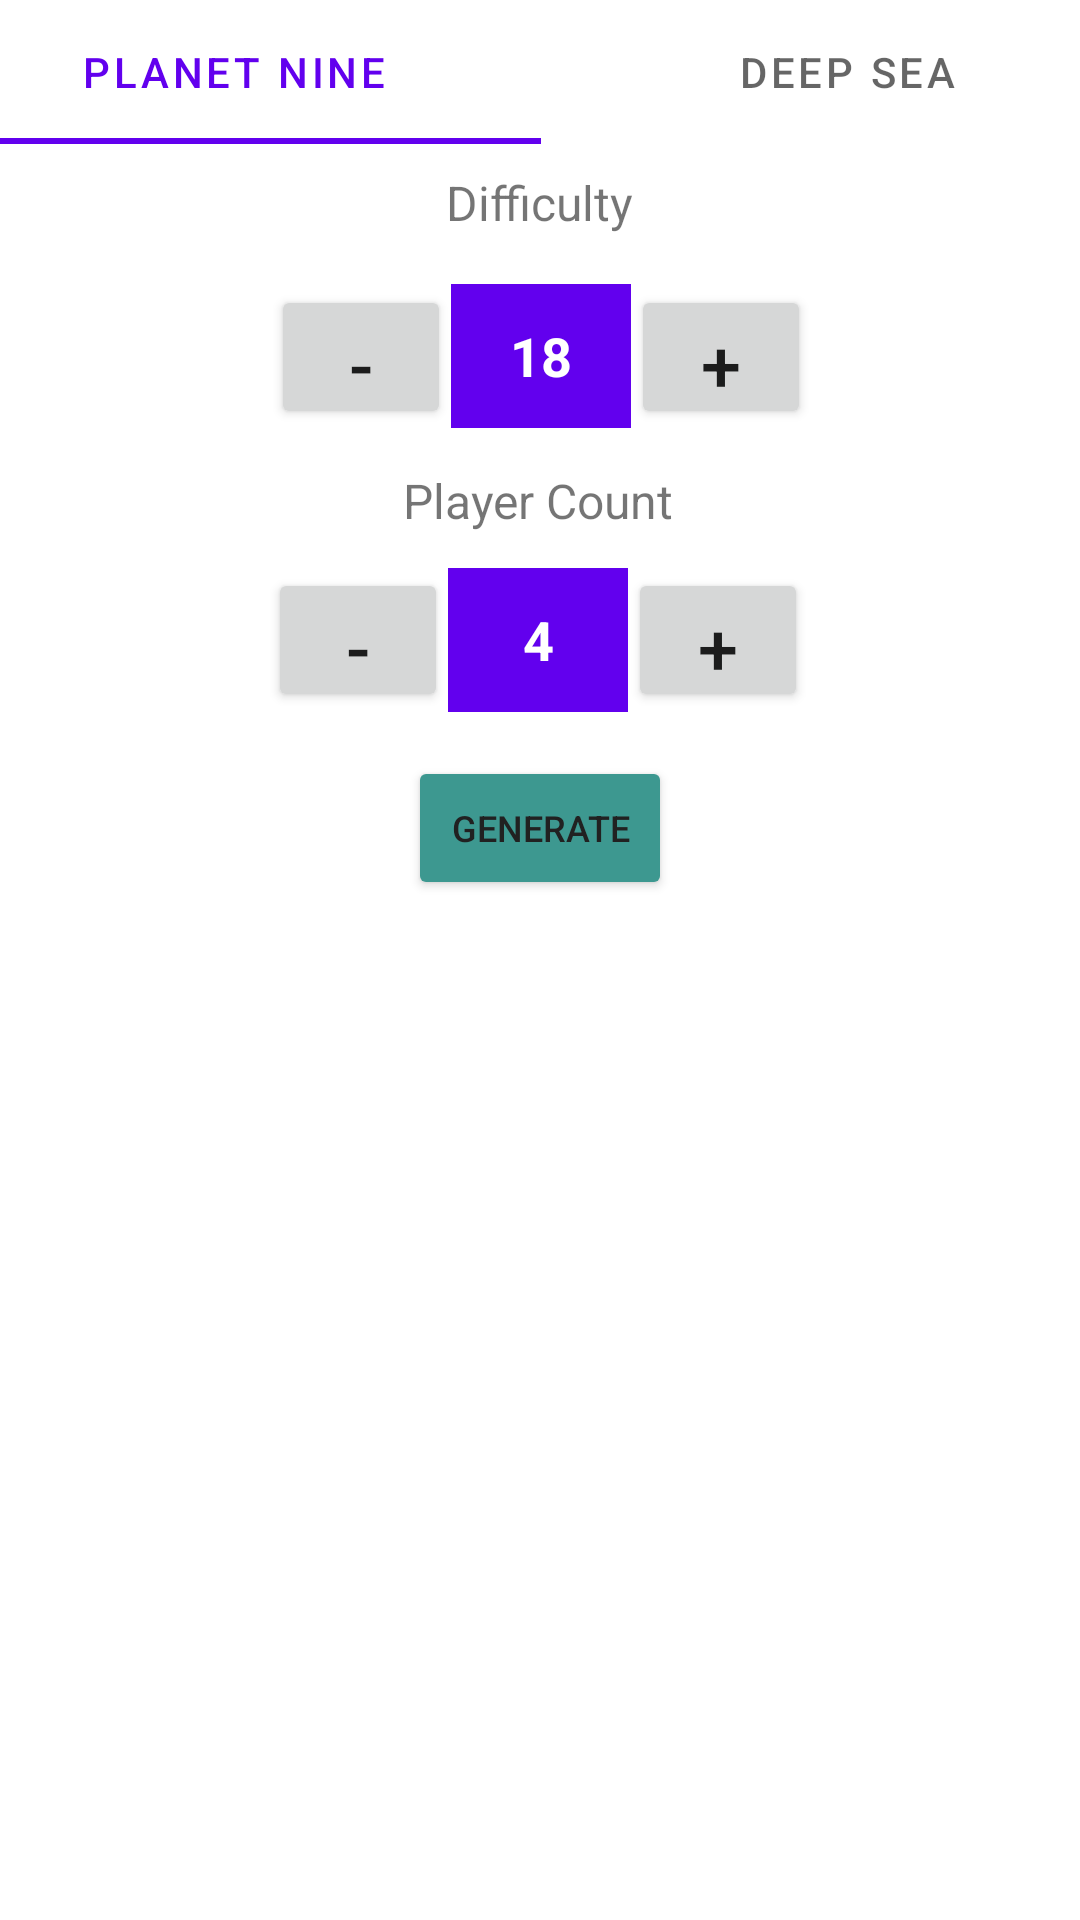

The Android layout XML behind this screen, and the referenced resources:
<!-- AndroidManifest.xml: application theme Theme.Embark -->
<!-- res/layout/activity_main.xml -->
<?xml version="1.0" encoding="utf-8"?>
<androidx.constraintlayout.widget.ConstraintLayout xmlns:android="http://schemas.android.com/apk/res/android"
    xmlns:app="http://schemas.android.com/apk/res-auto"
    xmlns:tools="http://schemas.android.com/tools"
    android:layout_width="match_parent"
    android:layout_height="match_parent"
    android:background="#FFFFFF"
    tools:context=".MainActivity">

    <EditText
        android:id="@+id/difficultyNumber"
        android:layout_width="60dp"
        android:layout_height="48dp"
        android:layout_marginTop="12dp"
        android:background="#E91E63"
        android:backgroundTint="@color/purple_500"
        android:ems="10"
        android:enabled="false"
        android:inputType="number"
        android:singleLine="true"
        android:text="18"
        android:textAlignment="center"
        android:textAllCaps="false"
        android:textColor="#FFFFFF"
        android:textStyle="bold"
        app:layout_constraintBottom_toTopOf="@+id/playerCountLabel"
        app:layout_constraintEnd_toEndOf="parent"
        app:layout_constraintHorizontal_bias="0.501"
        app:layout_constraintStart_toStartOf="parent"
        app:layout_constraintTop_toBottomOf="@+id/textView"
        app:layout_constraintVertical_bias="0.076" />

    <Button
        android:id="@+id/decreaseDifficulty"
        android:layout_width="60dp"
        android:layout_height="48dp"
        android:layout_marginTop="8dp"
        android:insetTop="0dp"
        android:insetBottom="0dp"
        android:lineSpacingExtra="8sp"
        android:onClick="decreaseDifficulty"
        android:text="-"
        android:textSize="24sp"
        app:layout_constraintBottom_toTopOf="@+id/playerCountLabel"
        app:layout_constraintEnd_toStartOf="@+id/difficultyNumber"
        app:layout_constraintHorizontal_bias="1.0"
        app:layout_constraintStart_toStartOf="parent"
        app:layout_constraintTop_toBottomOf="@+id/textView"
        app:layout_constraintVertical_bias="0.294"
        app:shapeAppearance="@style/MaterialAlertDialog.MaterialComponents.Title.Panel" />

    <TextView
        android:id="@+id/textView"
        android:layout_width="116dp"
        android:layout_height="25dp"
        android:text="Difficulty"
        android:textAlignment="center"
        android:textSize="16sp"
        app:layout_constraintBottom_toBottomOf="parent"
        app:layout_constraintHorizontal_bias="0.498"
        app:layout_constraintLeft_toLeftOf="parent"
        app:layout_constraintRight_toRightOf="parent"
        app:layout_constraintTop_toBottomOf="@+id/gameSelection"
        app:layout_constraintVertical_bias="0.015" />

    <TextView
        android:id="@+id/playerCountLabel"
        android:layout_width="wrap_content"
        android:layout_height="wrap_content"
        android:layout_marginTop="156dp"
        android:text="Player Count"
        android:textSize="16sp"
        app:layout_constraintEnd_toEndOf="parent"
        app:layout_constraintHorizontal_bias="0.498"
        app:layout_constraintStart_toStartOf="parent"
        app:layout_constraintTop_toTopOf="parent" />

    <Button
        android:id="@+id/button"
        android:layout_width="wrap_content"
        android:layout_height="wrap_content"
        android:layout_marginTop="252dp"
        android:backgroundTint="#3D9890"
        android:onClick="generate"
        android:text="Generate"
        android:textColor="#212121"
        android:textSize="12sp"
        app:layout_constraintEnd_toEndOf="parent"
        app:layout_constraintStart_toStartOf="parent"
        app:layout_constraintTop_toTopOf="parent" />

    <Button
        android:id="@+id/increasePlayerCount"
        android:layout_width="60dp"
        android:layout_height="48dp"
        android:insetTop="0dp"
        android:insetBottom="0dp"
        android:lineSpacingExtra="8sp"
        android:onClick="increasePlayerCount"
        android:text="+"
        android:textSize="24sp"
        app:iconPadding="0dp"
        app:layout_constraintBottom_toTopOf="@+id/button"
        app:layout_constraintEnd_toEndOf="parent"
        app:layout_constraintHorizontal_bias="0.0"
        app:layout_constraintStart_toEndOf="@+id/playerCount"
        app:layout_constraintTop_toBottomOf="@+id/playerCountLabel"
        app:layout_constraintVertical_bias="0.447"
        app:shapeAppearance="@style/MaterialAlertDialog.MaterialComponents.Title.Panel" />

    <Button
        android:id="@+id/decreasePlayerCount"
        android:layout_width="60dp"
        android:layout_height="48dp"
        android:insetTop="0dp"
        android:insetBottom="0dp"
        android:lineSpacingExtra="8sp"
        android:onClick="decreasePlayerCount"
        android:text="-"
        android:textSize="24sp"
        app:layout_constraintBottom_toTopOf="@+id/button"
        app:layout_constraintEnd_toStartOf="@+id/playerCount"
        app:layout_constraintHorizontal_bias="1.0"
        app:layout_constraintStart_toStartOf="parent"
        app:layout_constraintTop_toBottomOf="@+id/playerCountLabel"
        app:layout_constraintVertical_bias="0.447"
        app:shapeAppearance="@style/MaterialAlertDialog.MaterialComponents.Title.Panel" />

    <EditText
        android:id="@+id/playerCount"
        android:layout_width="60dp"
        android:layout_height="48dp"
        android:background="#E91E63"
        android:backgroundTint="@color/purple_500"
        android:ems="10"
        android:enabled="false"
        android:inputType="number"
        android:singleLine="true"
        android:text="4"
        android:textAlignment="center"
        android:textAllCaps="false"
        android:textColor="#FFFFFF"
        android:textStyle="bold"
        app:layout_constraintBottom_toTopOf="@+id/button"
        app:layout_constraintEnd_toEndOf="parent"
        app:layout_constraintHorizontal_bias="0.498"
        app:layout_constraintStart_toStartOf="parent"
        app:layout_constraintTop_toBottomOf="@+id/playerCountLabel"
        app:layout_constraintVertical_bias="0.447" />

    <Button
        android:id="@+id/increaseDifficulty"
        android:layout_width="60dp"
        android:layout_height="48dp"
        android:layout_marginTop="8dp"
        android:insetTop="0dp"
        android:insetBottom="0dp"
        android:lineSpacingExtra="8sp"
        android:onClick="increaseDifficulty"
        android:text="+"
        android:textSize="24sp"
        app:iconPadding="0dp"
        app:layout_constraintBottom_toTopOf="@+id/playerCountLabel"
        app:layout_constraintEnd_toEndOf="parent"
        app:layout_constraintHorizontal_bias="0.0"
        app:layout_constraintStart_toEndOf="@+id/difficultyNumber"
        app:layout_constraintTop_toBottomOf="@+id/textView"
        app:layout_constraintVertical_bias="0.294"
        app:shapeAppearance="@style/MaterialAlertDialog.MaterialComponents.Title.Panel" />

    <com.google.android.material.tabs.TabLayout
        android:id="@+id/gameSelection"
        android:layout_width="409dp"
        android:layout_height="wrap_content"
        app:layout_constraintEnd_toEndOf="parent"
        app:layout_constraintStart_toStartOf="parent"
        app:layout_constraintTop_toTopOf="parent">

        <com.google.android.material.tabs.TabItem
            android:layout_width="wrap_content"
            android:layout_height="wrap_content"
            android:text="Planet Nine" />

        <com.google.android.material.tabs.TabItem
            android:layout_width="wrap_content"
            android:layout_height="wrap_content"
            android:text="Deep Sea" />

    </com.google.android.material.tabs.TabLayout>

    <ScrollView
        android:layout_width="match_parent"
        android:layout_height="match_parent"
        android:scrollbars="none"
        android:layout_weight="1"
        app:layout_constraintTop_toBottomOf="@+id/button"
        app:layout_constraintBottom_toBottomOf="parent"
        app:layout_constrainedHeight="true"
        >

        <TableLayout
        android:id="@+id/challengeTable"
        android:layout_width="match_parent"
        android:layout_height="wrap_content"
        android:gravity="center"
        app:layout_constraintHorizontal_bias="1.0"
        app:layout_constraintStart_toStartOf="parent"
        app:layout_constraintTop_toBottomOf="@+id/button"
        app:layout_constraintVertical_bias="1.0" />

    </ScrollView>

</androidx.constraintlayout.widget.ConstraintLayout>
<!-- resources referenced by this layout -->
<resources>
  <style name="Theme.Embark" parent="Theme.MaterialComponents.DayNight.DarkActionBar">
          
          <item name="colorPrimary">@color/purple_500</item>
          <item name="colorPrimaryVariant">@color/purple_700</item>
          <item name="colorOnPrimary">@color/white</item>
          
          <item name="colorSecondary">@color/teal_200</item>
          <item name="colorSecondaryVariant">@color/teal_700</item>
          <item name="colorOnSecondary">@color/black</item>
          
          <item name="android:statusBarColor" tools:targetApi="l">?attr/colorPrimaryVariant</item>
          
      </style>
  <!-- not gathered from this repository: default colours our renderer supplied (Android Studio template values) -->
  <color name="purple_500">#FF6200EE</color>
  <color name="purple_700">#FF3700B3</color>
  <color name="teal_200">#FF03DAC5</color>
  <color name="teal_700">#FF018786</color>
  <color name="black">#FF000000</color>
  <color name="white">#FFFFFFFF</color>
</resources>
